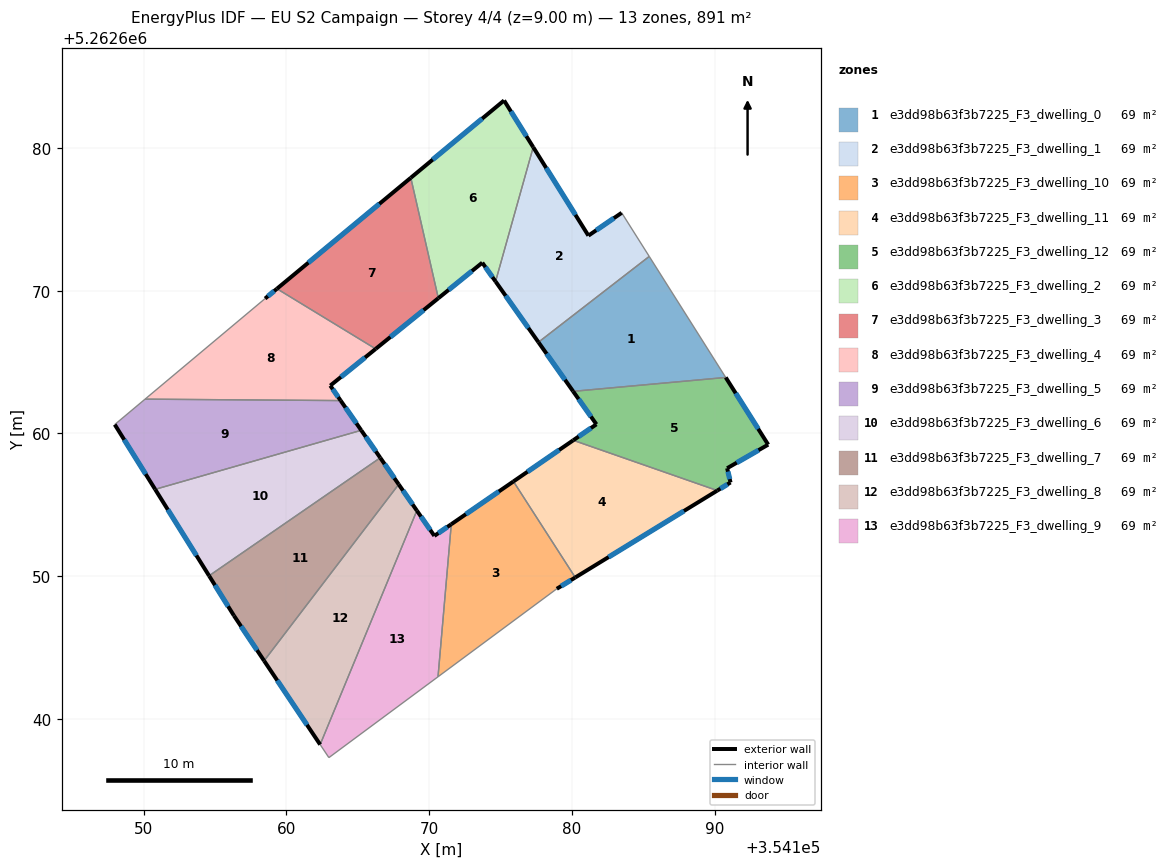
=== STOREY PLAN SPEC (per zone: floor XY polygon, exterior-wall plan segments, windows/doors) ===
zone 1: e3dd98b63f3b7225_F3_dwelling_0  (68.5 m²)
  floor: (354185.41, 5262672.40) (354190.77, 5262663.92) (354180.08, 5262662.95) (354177.66, 5262666.39)
  exterior wall: (354177.66, 5262666.39) – (354180.08, 5262662.95)  [4.2 m]
    window: (354178.23, 5262665.58) – (354179.51, 5262663.76)  [3.6 m²]
  interior walls: 3
zone 2: e3dd98b63f3b7225_F3_dwelling_1  (68.5 m²)
  floor: (354183.48, 5262675.45) (354185.41, 5262672.40) (354177.66, 5262666.39) (354174.65, 5262670.64) (354177.29, 5262680.05) (354181.15, 5262673.85)
  exterior wall: (354174.65, 5262670.64) – (354177.66, 5262666.39)  [5.2 m]
    window: (354175.36, 5262669.64) – (354176.95, 5262667.39)  [4.4 m²]
  exterior wall: (354181.15, 5262673.85) – (354177.29, 5262680.05)  [7.3 m]
    window: (354180.25, 5262675.31) – (354178.20, 5262678.59)  [6.2 m²]
  exterior wall: (354183.48, 5262675.45) – (354181.15, 5262673.85)  [2.8 m]
    window: (354182.94, 5262675.08) – (354181.70, 5262674.23)  [2.4 m²]
  interior walls: 3
zone 3: e3dd98b63f3b7225_F3_dwelling_10  (68.5 m²)
  floor: (354175.90, 5262656.64) (354180.23, 5262649.92) (354178.94, 5262649.12) (354170.62, 5262642.96) (354171.55, 5262653.64)
  exterior wall: (354175.90, 5262656.64) – (354171.55, 5262653.64)  [5.3 m]
    window: (354174.88, 5262655.94) – (354172.57, 5262654.35)  [4.5 m²]
  exterior wall: (354178.94, 5262649.12) – (354180.23, 5262649.92)  [1.5 m]
    window: (354179.24, 5262649.31) – (354179.93, 5262649.73)  [1.3 m²]
  interior walls: 3
zone 4: e3dd98b63f3b7225_F3_dwelling_11  (68.5 m²)
  floor: (354190.18, 5262656.00) (354180.23, 5262649.92) (354175.90, 5262656.64) (354180.09, 5262659.52)
  exterior wall: (354180.09, 5262659.52) – (354175.90, 5262656.64)  [5.1 m]
    window: (354179.11, 5262658.85) – (354176.89, 5262657.32)  [4.3 m²]
  exterior wall: (354180.23, 5262649.92) – (354190.18, 5262656.00)  [11.7 m]
    window: (354182.57, 5262651.34) – (354187.84, 5262654.57)  [9.8 m²]
  interior walls: 2
zone 5: e3dd98b63f3b7225_F3_dwelling_12  (68.5 m²)
  floor: (354190.77, 5262663.92) (354193.74, 5262659.22) (354190.87, 5262657.57) (354191.11, 5262656.57) (354190.18, 5262656.00) (354180.09, 5262659.52) (354181.71, 5262660.64) (354180.08, 5262662.95)
  exterior wall: (354181.71, 5262660.64) – (354180.09, 5262659.52)  [2.0 m]
    window: (354181.33, 5262660.38) – (354180.47, 5262659.79)  [1.7 m²]
  exterior wall: (354180.08, 5262662.95) – (354181.71, 5262660.64)  [2.8 m]
    window: (354180.47, 5262662.41) – (354181.33, 5262661.18)  [2.4 m²]
  exterior wall: (354193.74, 5262659.22) – (354190.77, 5262663.92)  [5.6 m]
    window: (354193.04, 5262660.32) – (354191.47, 5262662.82)  [4.7 m²]
  exterior wall: (354190.87, 5262657.57) – (354193.74, 5262659.22)  [3.3 m]
    window: (354191.54, 5262657.95) – (354193.07, 5262658.83)  [2.8 m²]
  exterior wall: (354191.11, 5262656.57) – (354190.87, 5262657.57)  [1.0 m]
    window: (354191.05, 5262656.80) – (354190.92, 5262657.33)  [0.9 m²]
  exterior wall: (354190.18, 5262656.00) – (354191.11, 5262656.57)  [1.1 m]
    window: (354190.40, 5262656.14) – (354190.89, 5262656.44)  [0.9 m²]
  interior walls: 2
zone 6: e3dd98b63f3b7225_F3_dwelling_2  (68.5 m²)
  floor: (354175.25, 5262683.32) (354177.29, 5262680.05) (354174.65, 5262670.64) (354173.72, 5262671.96) (354170.65, 5262669.47) (354168.72, 5262677.91)
  exterior wall: (354173.72, 5262671.96) – (354174.65, 5262670.64)  [1.6 m]
    window: (354173.94, 5262671.65) – (354174.43, 5262670.95)  [1.4 m²]
  exterior wall: (354170.65, 5262669.47) – (354173.72, 5262671.96)  [4.0 m]
    window: (354171.37, 5262670.06) – (354173.00, 5262671.38)  [3.3 m²]
  exterior wall: (354175.25, 5262683.32) – (354168.72, 5262677.91)  [8.5 m]
    window: (354173.71, 5262682.05) – (354170.25, 5262679.18)  [7.2 m²]
  exterior wall: (354177.29, 5262680.05) – (354175.25, 5262683.32)  [3.9 m]
    window: (354176.81, 5262680.82) – (354175.73, 5262682.55)  [3.3 m²]
  interior walls: 2
zone 7: e3dd98b63f3b7225_F3_dwelling_3  (68.5 m²)
  floor: (354168.72, 5262677.91) (354170.65, 5262669.47) (354166.26, 5262665.92) (354159.34, 5262670.14)
  exterior wall: (354166.26, 5262665.92) – (354170.65, 5262669.47)  [5.6 m]
    window: (354167.29, 5262666.76) – (354169.61, 5262668.64)  [4.8 m²]
  exterior wall: (354168.72, 5262677.91) – (354159.34, 5262670.14)  [12.2 m]
    window: (354166.51, 5262676.08) – (354161.54, 5262671.96)  [10.3 m²]
  interior walls: 2
zone 8: e3dd98b63f3b7225_F3_dwelling_4  (68.5 m²)
  floor: (354166.26, 5262665.92) (354163.08, 5262663.35) (354163.80, 5262662.30) (354150.10, 5262662.40) (354158.51, 5262669.45) (354159.34, 5262670.14)
  exterior wall: (354163.08, 5262663.35) – (354166.26, 5262665.92)  [4.1 m]
    window: (354163.82, 5262663.96) – (354165.51, 5262665.32)  [3.4 m²]
  exterior wall: (354163.80, 5262662.30) – (354163.08, 5262663.35)  [1.3 m]
    window: (354163.63, 5262662.55) – (354163.25, 5262663.11)  [1.1 m²]
  exterior wall: (354159.34, 5262670.14) – (354158.51, 5262669.45)  [1.1 m]
    window: (354159.15, 5262669.97) – (354158.71, 5262669.61)  [0.9 m²]
  interior walls: 3
zone 9: e3dd98b63f3b7225_F3_dwelling_5  (68.5 m²)
  floor: (354163.80, 5262662.30) (354165.25, 5262660.22) (354150.81, 5262656.09) (354147.98, 5262660.62) (354150.10, 5262662.40)
  exterior wall: (354165.25, 5262660.22) – (354163.80, 5262662.30)  [2.5 m]
    window: (354164.91, 5262660.71) – (354164.14, 5262661.81)  [2.1 m²]
  exterior wall: (354147.98, 5262660.62) – (354150.81, 5262656.09)  [5.3 m]
    window: (354148.65, 5262659.56) – (354150.15, 5262657.15)  [4.5 m²]
  interior walls: 3
zone 10: e3dd98b63f3b7225_F3_dwelling_6  (68.5 m²)
  floor: (354165.25, 5262660.22) (354166.58, 5262658.30) (354154.59, 5262650.03) (354150.81, 5262656.09)
  exterior wall: (354166.58, 5262658.30) – (354165.25, 5262660.22)  [2.3 m]
    window: (354166.27, 5262658.75) – (354165.56, 5262659.77)  [2.0 m²]
  exterior wall: (354150.81, 5262656.09) – (354154.59, 5262650.03)  [7.1 m]
    window: (354151.70, 5262654.67) – (354153.70, 5262651.46)  [6.0 m²]
  interior walls: 2
zone 11: e3dd98b63f3b7225_F3_dwelling_7  (68.5 m²)
  floor: (354166.58, 5262658.30) (354167.87, 5262656.43) (354158.44, 5262644.08) (354156.33, 5262647.24) (354154.59, 5262650.03)
  exterior wall: (354167.87, 5262656.43) – (354166.58, 5262658.30)  [2.3 m]
    window: (354167.57, 5262656.87) – (354166.88, 5262657.86)  [1.9 m²]
  exterior wall: (354156.33, 5262647.24) – (354158.44, 5262644.08)  [3.8 m]
    window: (354156.83, 5262646.50) – (354157.95, 5262644.82)  [3.2 m²]
  exterior wall: (354154.59, 5262650.03) – (354156.33, 5262647.24)  [3.3 m]
    window: (354155.00, 5262649.38) – (354155.92, 5262647.90)  [2.8 m²]
  interior walls: 2
zone 12: e3dd98b63f3b7225_F3_dwelling_8  (68.5 m²)
  floor: (354167.87, 5262656.43) (354169.14, 5262654.60) (354162.37, 5262638.21) (354158.44, 5262644.08)
  exterior wall: (354169.14, 5262654.60) – (354167.87, 5262656.43)  [2.2 m]
    window: (354168.84, 5262655.03) – (354168.17, 5262656.00)  [1.9 m²]
  exterior wall: (354158.44, 5262644.08) – (354162.37, 5262638.21)  [7.1 m]
    window: (354159.36, 5262642.70) – (354161.45, 5262639.59)  [6.0 m²]
  interior walls: 2
zone 13: e3dd98b63f3b7225_F3_dwelling_9  (68.5 m²)
  floor: (354171.55, 5262653.64) (354170.62, 5262642.96) (354162.98, 5262637.30) (354162.37, 5262638.21) (354169.14, 5262654.60) (354170.37, 5262652.83)
  exterior wall: (354170.37, 5262652.83) – (354169.14, 5262654.60)  [2.2 m]
    window: (354170.08, 5262653.24) – (354169.43, 5262654.18)  [1.8 m²]
  exterior wall: (354171.55, 5262653.64) – (354170.37, 5262652.83)  [1.4 m]
    window: (354171.27, 5262653.45) – (354170.64, 5262653.02)  [1.2 m²]
  interior walls: 4

=== DERIVED (storey summary) ===
Building: EU S2 Campaign
Storey: 4 of 4  (floor level z = 9.00 m)
Storey gross floor area: 891.0 m²
Zones on this storey: 13
  - e3dd98b63f3b7225_F3_dwelling_0: floor 68.5 m²; exterior wall 4.2 m (12.6 m²); 1 window(s) 3.6 m²; WWR 28.1%
  - e3dd98b63f3b7225_F3_dwelling_1: floor 68.5 m²; exterior wall 15.3 m (46.0 m²); 3 window(s) 12.9 m²; WWR 28.1%
  - e3dd98b63f3b7225_F3_dwelling_10: floor 68.5 m²; exterior wall 6.8 m (20.4 m²); 2 window(s) 5.7 m²; WWR 28.1%
  - e3dd98b63f3b7225_F3_dwelling_11: floor 68.5 m²; exterior wall 16.7 m (50.2 m²); 2 window(s) 14.1 m²; WWR 28.1%
  - e3dd98b63f3b7225_F3_dwelling_12: floor 68.5 m²; exterior wall 15.8 m (47.4 m²); 6 window(s) 13.3 m²; WWR 28.1%
  - e3dd98b63f3b7225_F3_dwelling_2: floor 68.5 m²; exterior wall 17.9 m (53.7 m²); 4 window(s) 15.1 m²; WWR 28.1%
  - e3dd98b63f3b7225_F3_dwelling_3: floor 68.5 m²; exterior wall 17.8 m (53.5 m²); 2 window(s) 15.0 m²; WWR 28.1%
  - e3dd98b63f3b7225_F3_dwelling_4: floor 68.5 m²; exterior wall 6.4 m (19.3 m²); 3 window(s) 5.4 m²; WWR 28.1%
  - e3dd98b63f3b7225_F3_dwelling_5: floor 68.5 m²; exterior wall 7.9 m (23.6 m²); 2 window(s) 6.6 m²; WWR 28.1%
  - e3dd98b63f3b7225_F3_dwelling_6: floor 68.5 m²; exterior wall 9.5 m (28.4 m²); 2 window(s) 8.0 m²; WWR 28.1%
  - e3dd98b63f3b7225_F3_dwelling_7: floor 68.5 m²; exterior wall 9.4 m (28.1 m²); 3 window(s) 7.9 m²; WWR 28.1%
  - e3dd98b63f3b7225_F3_dwelling_8: floor 68.5 m²; exterior wall 9.3 m (27.9 m²); 2 window(s) 7.8 m²; WWR 28.1%
  - e3dd98b63f3b7225_F3_dwelling_9: floor 68.5 m²; exterior wall 3.6 m (10.8 m²); 2 window(s) 3.0 m²; WWR 28.1%
Zone adjacency (shared interzone walls):
  - e3dd98b63f3b7225_F3_dwelling_0 ↔ e3dd98b63f3b7225_F3_dwelling_1
  - e3dd98b63f3b7225_F3_dwelling_0 ↔ e3dd98b63f3b7225_F3_dwelling_12
  - e3dd98b63f3b7225_F3_dwelling_1 ↔ e3dd98b63f3b7225_F3_dwelling_2
  - e3dd98b63f3b7225_F3_dwelling_10 ↔ e3dd98b63f3b7225_F3_dwelling_11
  - e3dd98b63f3b7225_F3_dwelling_10 ↔ e3dd98b63f3b7225_F3_dwelling_9
  - e3dd98b63f3b7225_F3_dwelling_11 ↔ e3dd98b63f3b7225_F3_dwelling_12
  - e3dd98b63f3b7225_F3_dwelling_2 ↔ e3dd98b63f3b7225_F3_dwelling_3
  - e3dd98b63f3b7225_F3_dwelling_3 ↔ e3dd98b63f3b7225_F3_dwelling_4
  - e3dd98b63f3b7225_F3_dwelling_4 ↔ e3dd98b63f3b7225_F3_dwelling_5
  - e3dd98b63f3b7225_F3_dwelling_5 ↔ e3dd98b63f3b7225_F3_dwelling_6
  - e3dd98b63f3b7225_F3_dwelling_6 ↔ e3dd98b63f3b7225_F3_dwelling_7
  - e3dd98b63f3b7225_F3_dwelling_7 ↔ e3dd98b63f3b7225_F3_dwelling_8
  - e3dd98b63f3b7225_F3_dwelling_8 ↔ e3dd98b63f3b7225_F3_dwelling_9